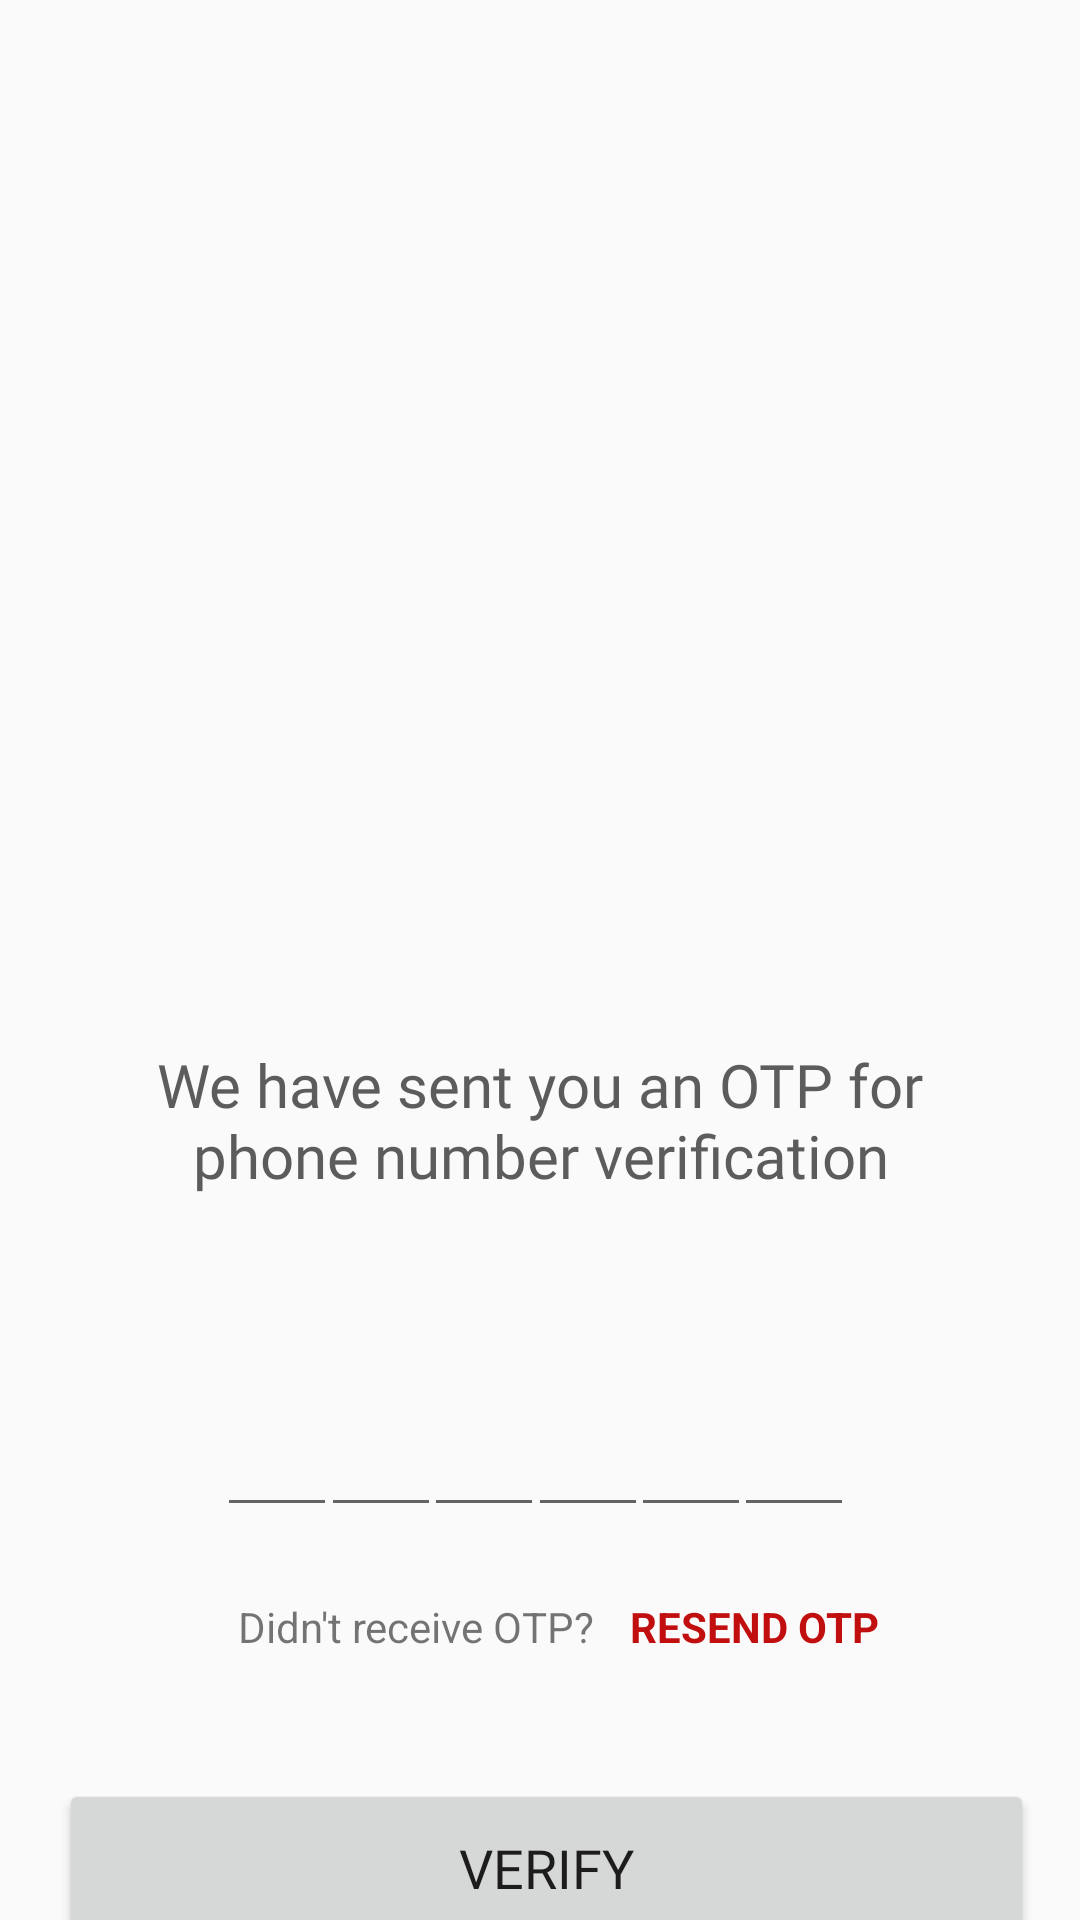

Layout XML and referenced resources for this Android screen:
<!-- AndroidManifest.xml: application theme AppTheme -->
<!-- res/layout/activity_enter_otpdoctor.xml -->
<?xml version="1.0" encoding="UTF-8"?>
    <androidx.constraintlayout.widget.ConstraintLayout android:layout_height="match_parent" android:layout_width="match_parent" xmlns:tools="http://schemas.android.com/tools" xmlns:app="http://schemas.android.com/apk/res-auto" xmlns:android="http://schemas.android.com/apk/res/android">

    <TextView android:layout_height="28dp" android:layout_width="282dp" app:layout_constraintTop_toTopOf="parent" app:layout_constraintStart_toStartOf="parent" app:layout_constraintHorizontal_bias="0.496" app:layout_constraintEnd_toEndOf="parent" android:textSize="20sp" android:textColor="#5C5C5C" android:textAlignment="center" android:fontFamily="@font/cantarell" android:layout_marginTop="420dp" android:id="@+id/textMobile"/>

    <TextView android:layout_height="62dp" android:layout_width="315dp" app:layout_constraintTop_toTopOf="parent" app:layout_constraintStart_toStartOf="parent" app:layout_constraintEnd_toEndOf="parent" android:textSize="20sp" android:textColor="#5C5C5C" android:textAlignment="center" android:fontFamily="@font/cantarell" android:layout_marginTop="348dp" android:id="@+id/txtView" android:text="We have sent you an OTP for phone number verification"/>

    <EditText android:layout_height="45dp" android:layout_width="40dp" app:layout_constraintStart_toStartOf="parent" app:layout_constraintHorizontal_bias="0.226" app:layout_constraintEnd_toEndOf="parent" android:textSize="24sp" android:textAlignment="center" android:layout_marginTop="16dp" android:id="@+id/et_enterOtp1" tools:ignore="LabelFor" app:layout_constraintTop_toBottomOf="@+id/textMobile" android:textStyle="bold" android:maxLength="1" android:inputType="number" android:importantForAutofill="no" android:imeOptions="actionNext" android:gravity="center"/>

    <EditText android:layout_height="45dp" android:layout_width="40dp" app:layout_constraintStart_toStartOf="parent" app:layout_constraintHorizontal_bias="0.435" app:layout_constraintEnd_toEndOf="parent" android:textSize="24sp" android:textAlignment="center" android:layout_marginTop="16dp" android:id="@+id/et_enterOtp3" tools:ignore="LabelFor" app:layout_constraintTop_toBottomOf="@+id/textMobile" android:textStyle="bold" android:maxLength="1" android:inputType="number" android:importantForAutofill="no" android:imeOptions="actionNext" android:gravity="center" android:layout_marginStart="4dp"/>

    <EditText android:layout_height="45dp" android:layout_width="40dp" app:layout_constraintStart_toStartOf="parent" app:layout_constraintHorizontal_bias="0.762" app:layout_constraintEnd_toEndOf="parent" android:textSize="24sp" android:textAlignment="center" android:layout_marginTop="16dp" android:id="@+id/et_enterOtp6" tools:ignore="LabelFor" app:layout_constraintTop_toBottomOf="@+id/textMobile" android:textStyle="bold" android:maxLength="1" android:inputType="number" android:importantForAutofill="no" android:imeOptions="actionDone" android:gravity="center" android:layout_marginStart="4dp"/>

    <EditText android:layout_height="45dp" android:layout_width="40dp" app:layout_constraintStart_toStartOf="parent" app:layout_constraintHorizontal_bias="0.653" app:layout_constraintEnd_toEndOf="parent" android:textSize="24sp" android:textAlignment="center" android:layout_marginTop="16dp" android:id="@+id/et_enterOtp5" tools:ignore="LabelFor" app:layout_constraintTop_toBottomOf="@+id/textMobile" android:textStyle="bold" android:maxLength="1" android:inputType="number" android:importantForAutofill="no" android:imeOptions="actionNext" android:gravity="center" android:layout_marginStart="4dp"/>

    <EditText android:layout_height="45dp" android:layout_width="40dp" app:layout_constraintStart_toStartOf="parent" app:layout_constraintHorizontal_bias="0.544" app:layout_constraintEnd_toEndOf="parent" android:textSize="24sp" android:textAlignment="center" android:layout_marginTop="16dp" android:id="@+id/et_enterOtp4" tools:ignore="LabelFor" app:layout_constraintTop_toBottomOf="@+id/textMobile" android:textStyle="bold" android:maxLength="1" android:inputType="number" android:importantForAutofill="no" android:imeOptions="actionNext" android:gravity="center" android:layout_marginStart="4dp"/>

    <EditText android:layout_height="45dp" android:layout_width="40dp" app:layout_constraintStart_toStartOf="parent" app:layout_constraintHorizontal_bias="0.326" app:layout_constraintEnd_toEndOf="parent" android:textSize="24sp" android:textAlignment="center" android:layout_marginTop="16dp" android:id="@+id/et_enterOtp2" tools:ignore="LabelFor" app:layout_constraintTop_toBottomOf="@+id/textMobile" android:textStyle="bold" android:maxLength="1" android:inputType="number" android:importantForAutofill="no" android:imeOptions="actionNext" android:gravity="center" android:layout_marginStart="4dp"/>

    <TextView android:layout_height="wrap_content" android:layout_width="wrap_content" app:layout_constraintStart_toStartOf="parent" app:layout_constraintHorizontal_bias="0.329" app:layout_constraintEnd_toEndOf="parent" android:id="@+id/textView17" android:text="Didn't receive OTP?" app:layout_constraintTop_toBottomOf="@+id/textMobile" app:layout_constraintVertical_bias="0.671" app:layout_constraintBottom_toTopOf="@+id/btn_verifyOtp"/>

    <Button
        android:id="@+id/btn_verifyOtp"
        android:layout_width="325dp"
        android:layout_height="59dp"
        android:layout_marginTop="84dp"
        android:fontFamily="@font/cantarell"
        android:text="Verify"
        android:textSize="18sp"
        app:iconTint="#FFFFFF"
        app:layout_constraintEnd_toEndOf="parent"
        app:layout_constraintHorizontal_bias="0.558"
        app:layout_constraintStart_toStartOf="parent"
        app:layout_constraintTop_toBottomOf="@+id/et_enterOtp1" />

    <ImageView android:layout_height="444dp" android:layout_width="258dp" app:layout_constraintTop_toTopOf="parent" app:layout_constraintStart_toStartOf="parent" app:layout_constraintHorizontal_bias="0.496" app:layout_constraintEnd_toEndOf="parent" android:layout_marginTop="4dp" android:id="@+id/imageView2" app:srcCompat="@drawable/text_message"/>

    <TextView android:layout_height="wrap_content" android:layout_width="wrap_content" app:layout_constraintTop_toTopOf="@+id/textView17" android:textColor="#C10F0F" android:id="@+id/txt_resendOTP" android:text="RESEND OTP" android:textStyle="bold" android:layout_marginStart="12dp" app:layout_constraintVertical_bias="0.0" app:layout_constraintStart_toEndOf="@+id/textView17" app:layout_constraintBottom_toBottomOf="@+id/textView17"/>
    //take note of the layout here for pbar
    <ProgressBar android:layout_height="37dp" android:layout_width="35dp" app:layout_constraintTop_toTopOf="@+id/btn_verifyOtp" app:layout_constraintStart_toStartOf="@+id/btn_verifyOtp" app:layout_constraintHorizontal_bias="0.491" app:layout_constraintEnd_toEndOf="@+id/btn_verifyOtp" android:id="@+id/progressBar" app:layout_constraintVertical_bias="1.0" app:layout_constraintBottom_toBottomOf="@+id/btn_verifyOtp" android:layout_marginBottom="14dp" android:visibility="gone" style="?android:attr/progressBarStyle"/>

</androidx.constraintlayout.widget.ConstraintLayout>
<!-- resources referenced by this layout -->
<resources>
  <style name="AppTheme" parent="Theme.AppCompat.Light.NoActionBar">
          
  
          <item name="colorPrimary">@color/colorPrimary</item>
          <item name="colorPrimaryDark">@color/colorPrimaryDark</item>
          <item name="colorAccent">@color/colorAccent</item>
  
  
  
      </style>
  <color name="colorPrimary">#efeeee</color>
  <color name="colorPrimaryDark">#4ed4de</color>
  <color name="colorAccent">#D81B60</color>
</resources>
